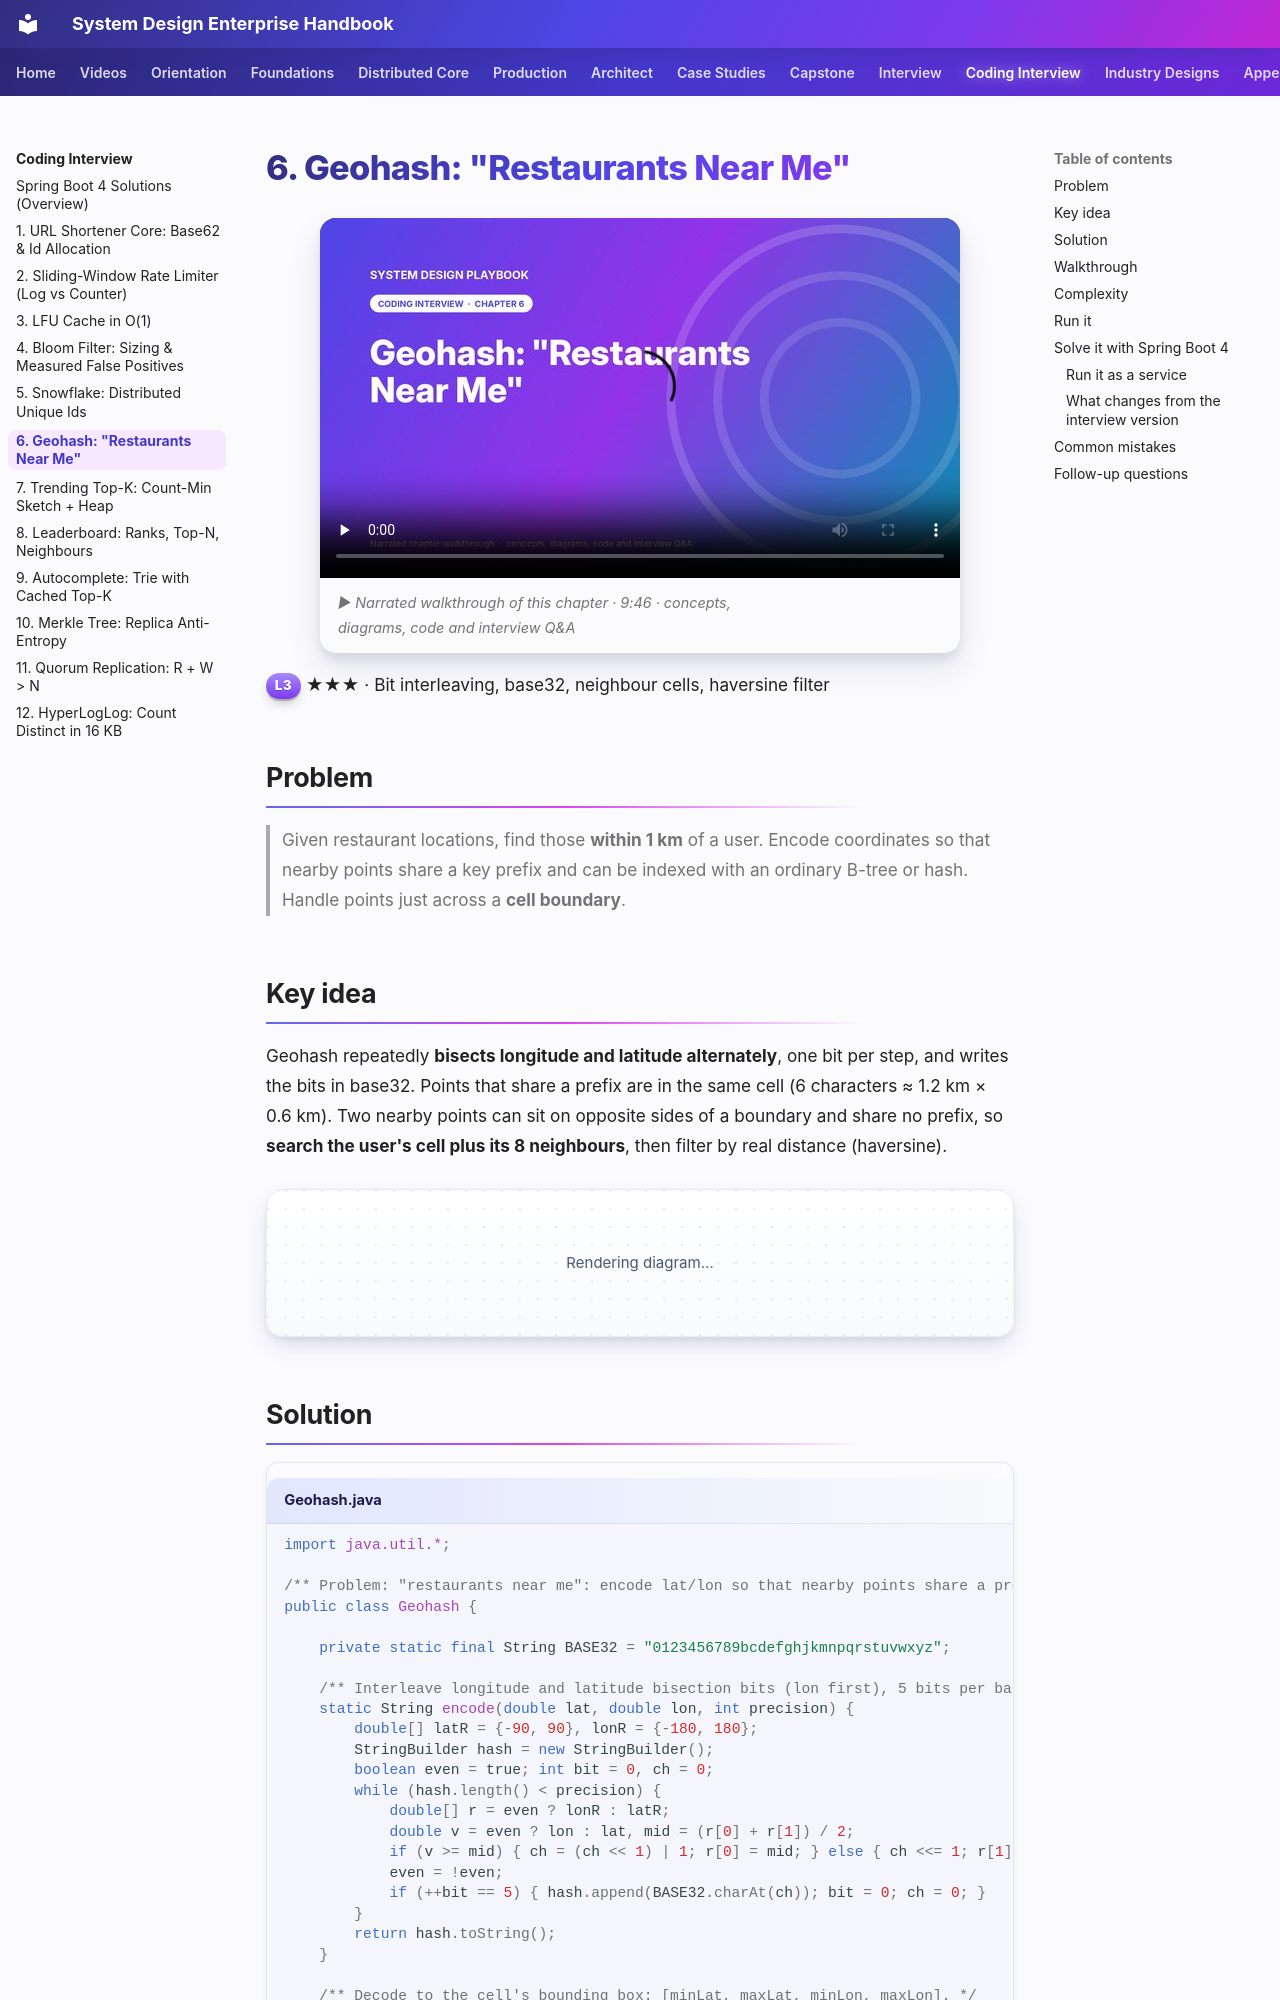

repository: khiruashish/system-design-playbook · page: coding-interview/06-geohash/index.html · generator: mkdocs

# 6. Geohash: "Restaurants Near Me"

<span class="level l3">L3</span> ★★★ · Bit interleaving, base32, neighbour cells, haversine filter

## Problem

> Given restaurant locations, find those **within 1 km** of a user. Encode coordinates so that nearby points share a key prefix and can be
> indexed with an ordinary B-tree or hash. Handle points just across a **cell boundary**.

## Key idea

Geohash repeatedly **bisects longitude and latitude alternately**, one bit per step, and writes the bits in base32. Points that share a prefix
are in the same cell (6 characters ≈ 1.2 km × 0.6 km). Two nearby points can sit on opposite sides of a boundary and share no prefix,
so **search the user's cell plus its 8 neighbours**, then filter by real distance (haversine).

```mermaid
flowchart TB
    subgraph grid["search area: 3 × 3 cells at precision 6"]
        direction LR
        a[tdr1v8] --- b[tdr1vb] --- c[tdr1vc]
        d[tdr1v2] --- e["tdr1v9 (me)"] --- f[tdr1vd]
        g[tdr1v3] --- h[tdr1v6] --- i[tdr1vf]
    end
    grid --> HV["haversine ≤ 1 km → Cafe A, Diner B"]
```

## Solution

```java title="Geohash.java"
--8<-- "coding-interview/src/Geohash.java"
```
